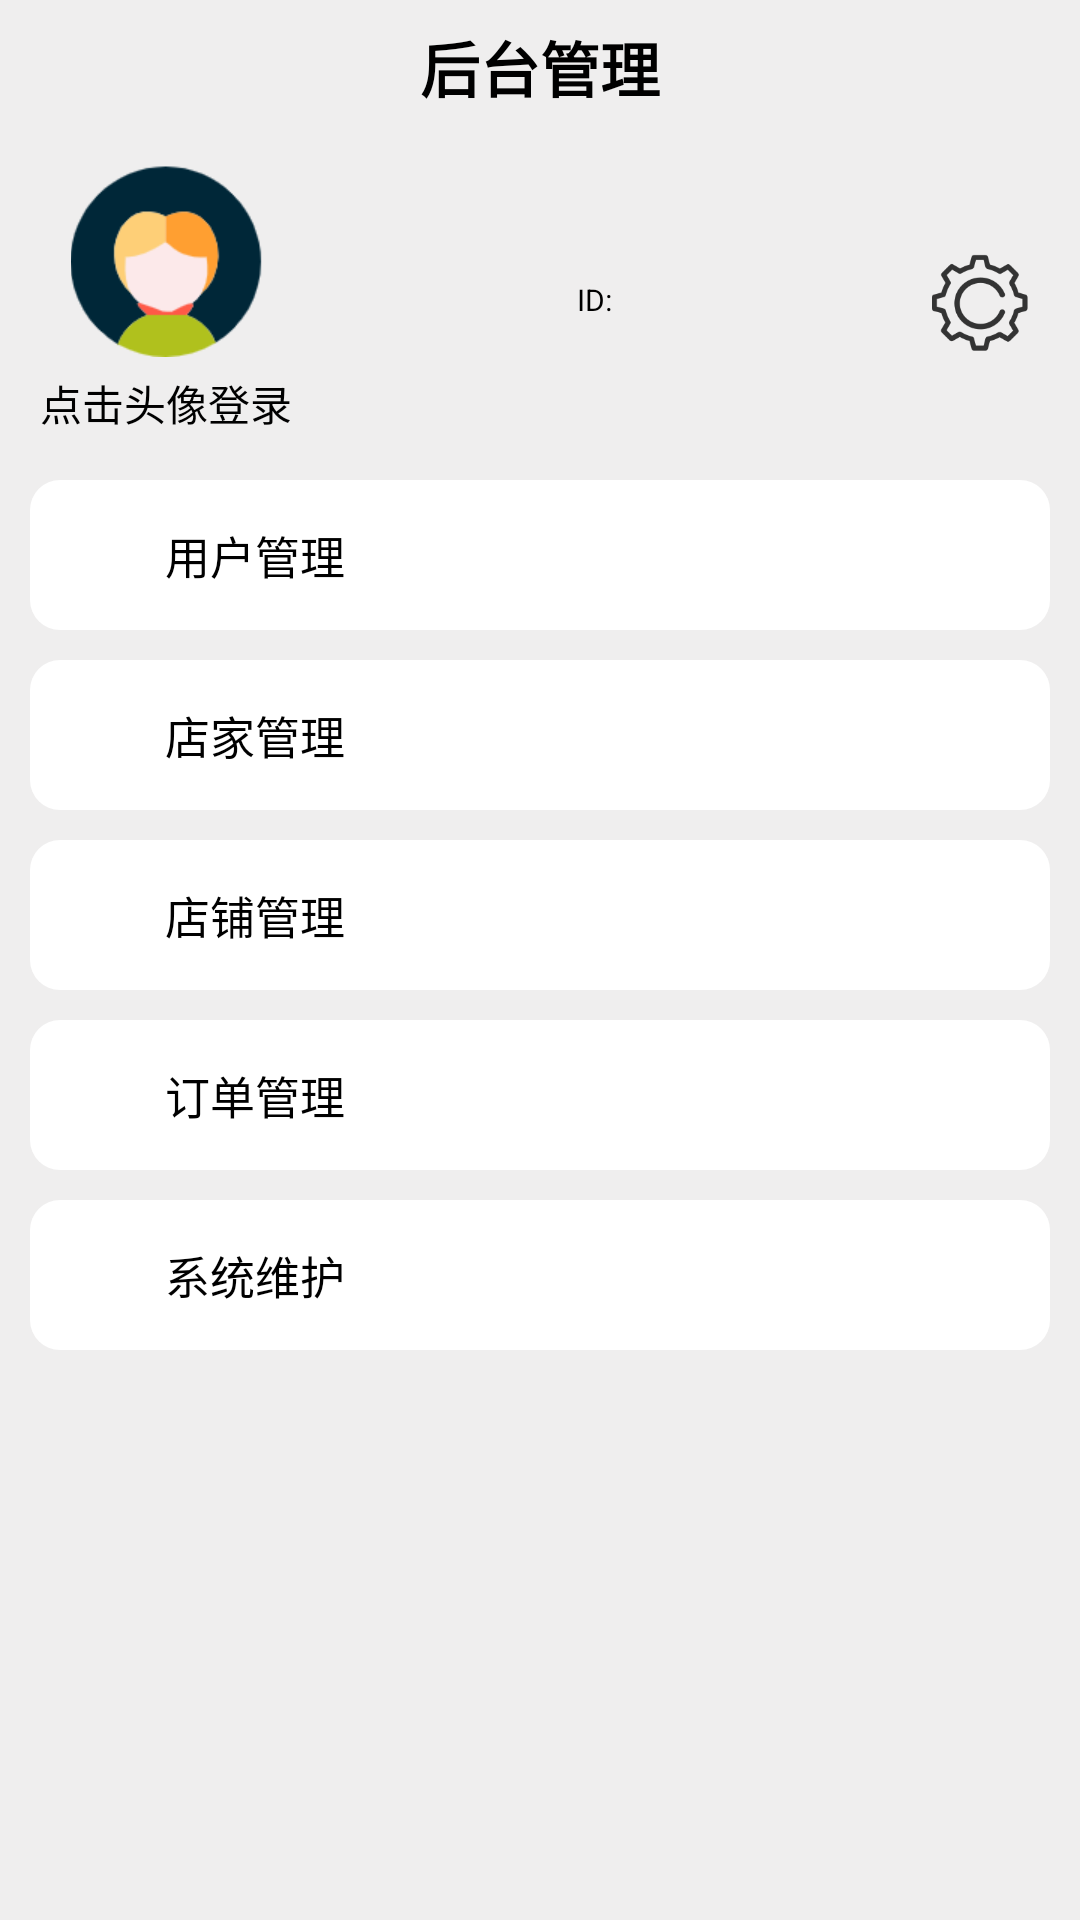

Produce the Android XML layout that renders to this screen, including the resource entries it uses.
<!-- AndroidManifest.xml: application theme Theme.AppCompat.NoActionBar -->
<!-- res/layout/activity_admin.xml -->
<?xml version="1.0" encoding="utf-8"?>
<RelativeLayout xmlns:android="http://schemas.android.com/apk/res/android"
    xmlns:tools="http://schemas.android.com/tools"
    android:layout_width="match_parent"
    android:layout_height="match_parent"
    android:background="@color/colorbackground"
    android:orientation="vertical"
    tools:context=".AddressActivity">
    
    <LinearLayout
        android:layout_width="match_parent"
        android:layout_height="45dp">

        <TextView
            android:id="@+id/Shopping_name"
            android:layout_width="match_parent"
            android:layout_height="match_parent"
            android:layout_centerInParent="true"
            android:layout_weight="2"
            android:gravity="center"
            android:text="后台管理"
            android:textColor="@color/colorBlack"
            android:textSize="20dp"
            android:textStyle="bold" />
    </LinearLayout>

    
    <LinearLayout
        android:id="@+id/ll_user"
        android:layout_width="match_parent"
        android:layout_height="wrap_content"
        android:layout_marginLeft="10dp"
        android:layout_marginTop="50dp"
        android:layout_marginRight="10dp">

        <LinearLayout
            android:layout_width="0dp"
            android:layout_height="match_parent"
            android:layout_marginTop="5dp"
            android:layout_weight="1"
            android:orientation="vertical">

            <ImageView
                android:id="@+id/img_login"
                android:layout_width="75dp"
                android:layout_height="wrap_content"
                android:layout_gravity="center"
                android:src="@mipmap/default_avatar" />

            <TextView

                android:layout_width="wrap_content"
                android:layout_height="match_parent"
                android:layout_gravity="center"
                android:layout_weight="2"
                android:gravity="center"
                android:text="点击头像登录"
                android:textColor="@color/colorBlack" />
        </LinearLayout>

        <TextView
            android:id="@+id/tv_userName"
            android:layout_width="wrap_content"
            android:layout_height="match_parent"
            android:layout_weight="2"
            android:gravity="center"
            android:text="ID:"
            android:textColor="@color/colorBlack"
            android:textSize="10sp" />

        <ImageView
            android:id="@+id/img_settings"
            android:layout_width="45dp"
            android:layout_height="wrap_content"
            android:layout_gravity="center"
            android:layout_marginLeft="10dp"
            android:src="@mipmap/settings" />
    </LinearLayout>


        
        <LinearLayout
            android:id="@+id/ll_yonghuguanli"
            android:layout_width="match_parent"
            android:layout_height="wrap_content"
            android:layout_below="@+id/ll_user"
            android:layout_marginLeft="10dp"
            android:layout_marginTop="10dp"
            android:layout_marginRight="10dp"
            android:background="@drawable/shape_corner"
            android:orientation="horizontal">

            <ImageView
                android:layout_width="45dp"
                android:layout_height="50dp" />

            <TextView
                android:layout_width="match_parent"
                android:layout_height="match_parent"
                android:gravity="center_vertical"
                android:text="用户管理 "
                android:textColor="@color/colorBlack"
                android:textSize="15dp" />
        </LinearLayout>
        
        <LinearLayout
            android:id="@+id/ll_dianjiaguanli"
            android:layout_width="match_parent"
            android:layout_height="wrap_content"
            android:layout_below="@+id/ll_yonghuguanli"
            android:layout_marginLeft="10dp"
            android:layout_marginTop="10dp"
            android:layout_marginRight="10dp"
            android:background="@drawable/shape_corner"
            android:orientation="horizontal">

            <ImageView
                android:layout_width="45dp"
                android:layout_height="50dp" />

            <TextView

                android:layout_width="match_parent"
                android:layout_height="match_parent"
                android:gravity="center_vertical"
                android:text="店家管理 "
                android:textColor="@color/colorBlack"
                android:textSize="15dp" />
        </LinearLayout>
        
        <LinearLayout
            android:id="@+id/ll_dianpuguanli"
            android:layout_width="match_parent"
            android:layout_height="wrap_content"
            android:layout_below="@+id/ll_dianjiaguanli"
            android:layout_marginLeft="10dp"
            android:layout_marginTop="10dp"
            android:layout_marginRight="10dp"
            android:background="@drawable/shape_corner"
            android:orientation="horizontal">

            <ImageView
                android:layout_width="45dp"
                android:layout_height="50dp" />

            <TextView

                android:layout_width="match_parent"
                android:layout_height="match_parent"
                android:gravity="center_vertical"
                android:text="店铺管理 "
                android:textColor="@color/colorBlack"
                android:textSize="15dp" />
        </LinearLayout>
        
        <LinearLayout
            android:id="@+id/ll_order"
            android:layout_width="match_parent"
            android:layout_height="wrap_content"
            android:layout_below="@+id/ll_dianpuguanli"
            android:layout_marginLeft="10dp"
            android:layout_marginTop="10dp"
            android:layout_marginRight="10dp"
            android:background="@drawable/shape_corner"
            android:orientation="horizontal">

            <ImageView
                android:layout_width="45dp"
                android:layout_height="50dp" />

            <TextView
                android:id="@+id/tv_address"
                android:layout_width="match_parent"
                android:layout_height="match_parent"
                android:gravity="center_vertical"
                android:text="订单管理 "
                android:textColor="@color/colorBlack"
                android:textSize="15dp" />
        </LinearLayout>


        
        <LinearLayout
            android:id="@+id/ll_system"
            android:layout_width="match_parent"
            android:layout_height="wrap_content"
            android:layout_below="@+id/ll_order"
            android:layout_marginLeft="10dp"
            android:layout_marginTop="10dp"
            android:layout_marginRight="10dp"
            android:background="@drawable/shape_corner"
            android:orientation="horizontal">

            <ImageView
                android:layout_width="45dp"
                android:layout_height="50dp" />

            <TextView
                android:layout_width="match_parent"
                android:layout_height="match_parent"
                android:gravity="center_vertical"
                android:text="系统维护"
                android:textColor="@color/colorBlack"
                android:textSize="15dp" />
        </LinearLayout>
    </RelativeLayout>
<!-- resources referenced by this layout -->
<resources>
  <color name="colorBlack">#000000</color>
  <color name="colorbackground">#EFEEEE</color>
  <!-- drawable shape_corner (drawable) -->
  <?xml version="1.0" encoding="utf-8"?>
  <shape xmlns:android="http://schemas.android.com/apk/res/android">
      <solid android:color="@color/colorWhite" />
      <corners android:topLeftRadius="10dp"
          android:topRightRadius="10dp"
          android:bottomRightRadius="10dp"
          android:bottomLeftRadius="10dp"/>
      <stroke android:width="0dp" android:color="#000000" />
  </shape>
  <!-- mipmap default_avatar: png bitmap (mipmap-xhdpi, 6060 bytes) -->
  <!-- mipmap settings: png bitmap (mipmap-xhdpi, 16355 bytes) -->
  <color name="colorWhite">#FFFFFF</color>
</resources>
